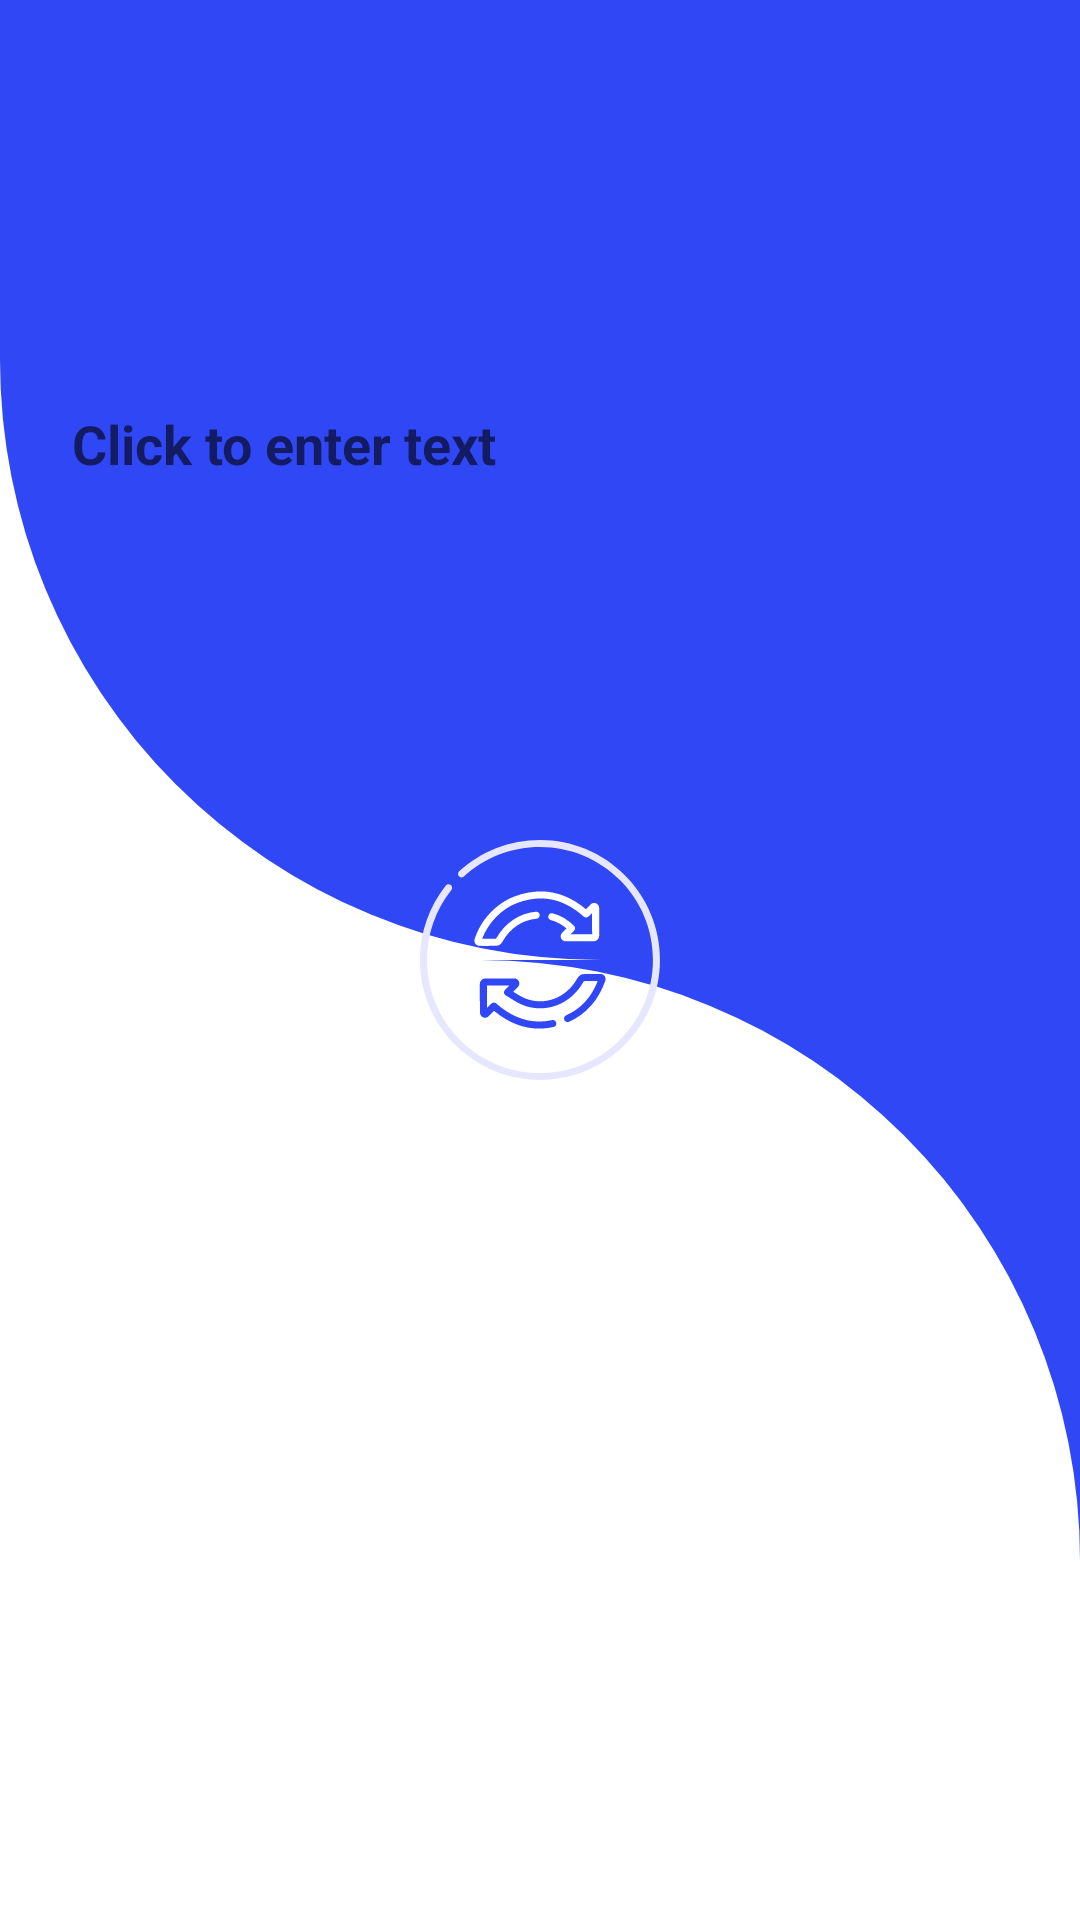

Here is an Android app screen rendered from its layout file. Give the layout XML and the strings, colors and styles it references.
<!-- AndroidManifest.xml: application theme Theme.TranslateApi -->
<!-- res/layout/activity_main.xml -->
<?xml version="1.0" encoding="utf-8"?>
<androidx.constraintlayout.widget.ConstraintLayout xmlns:android="http://schemas.android.com/apk/res/android"
    xmlns:app="http://schemas.android.com/apk/res-auto"
    xmlns:tools="http://schemas.android.com/tools"
    android:layout_width="match_parent"
    android:layout_height="match_parent"
    android:backgroundTint="@color/white"
    tools:context=".ui.MainActivity">

    <include
        android:id="@+id/include"
        layout="@layout/backgroundui"
        android:layout_width="0dp"
        android:layout_height="0dp"
        app:layout_constraintBottom_toBottomOf="parent"
        app:layout_constraintEnd_toEndOf="parent"
        app:layout_constraintStart_toStartOf="parent"
        app:layout_constraintTop_toTopOf="parent" />

    <ImageView
        android:id="@+id/swap_lang"
        android:layout_width="80dp"
        android:layout_height="80dp"
        android:src="@drawable/ic_sync"
        app:layout_constraintBottom_toBottomOf="parent"
        app:layout_constraintEnd_toEndOf="parent"
        app:layout_constraintStart_toStartOf="parent"
        app:layout_constraintTop_toTopOf="parent" />

    <LinearLayout
        android:layout_width="match_parent"
        android:layout_height="0dp"
        android:orientation="vertical"
        app:layout_constraintBottom_toTopOf="@+id/input_layout_source"
        app:layout_constraintTop_toTopOf="parent">

        <EditText
            android:id="@+id/source_text"
            android:layout_width="match_parent"
            android:layout_height="0dp"
            android:layout_weight="1"
            android:hint="@string/click_to_enter_text"
            android:padding="24dp"
            android:textColor="@color/white"
            android:textStyle="bold"
            android:inputType="text"
            android:background="@null"
            app:layout_constraintEnd_toEndOf="parent"
            app:layout_constraintStart_toStartOf="parent"
            app:layout_constraintTop_toTopOf="parent" />

        <TextView
            android:id="@+id/target_text"
            android:layout_width="match_parent"
            android:layout_height="0dp"
            android:layout_weight="1"
            android:elevation="1dp"
            android:padding="24dp"
            android:textSize="24sp"
            android:textColor="@color/black"
            android:textStyle="bold"
            android:gravity="center_vertical"
            app:layout_constraintBottom_toTopOf="@+id/textInputLayout"
            app:layout_constraintEnd_toEndOf="parent"
            app:layout_constraintStart_toStartOf="parent"
            app:layout_constraintTop_toBottomOf="@+id/source_text" />

    </LinearLayout>

    <com.google.android.material.textfield.TextInputLayout
        android:id="@+id/input_layout_source"
        android:layout_width="0dp"
        android:layout_height="wrap_content"
        android:layout_margin="24dp"
        android:hint="@string/source_language"
        app:layout_constraintBottom_toBottomOf="@+id/include"
        app:layout_constraintEnd_toStartOf="@+id/input_layout_target"
        app:layout_constraintHorizontal_chainStyle="packed"
        app:layout_constraintStart_toStartOf="parent">

        <Spinner
            android:id="@+id/dropdown_lang_source"
            android:layout_width="match_parent"
            android:layout_height="wrap_content" />

    </com.google.android.material.textfield.TextInputLayout>

    <com.google.android.material.textfield.TextInputLayout
        android:id="@+id/input_layout_target"
        android:layout_width="0dp"
        android:layout_height="wrap_content"
        android:layout_marginEnd="24dp"
        android:layout_marginBottom="24dp"
        android:hint="@string/target_language"
        app:layout_constraintBottom_toBottomOf="@+id/include"
        app:layout_constraintEnd_toEndOf="parent"
        app:layout_constraintStart_toEndOf="@+id/input_layout_source">

        <Spinner
            android:id="@+id/dropdown_lang_target"
            android:layout_width="match_parent"
            android:layout_height="wrap_content" />

    </com.google.android.material.textfield.TextInputLayout>

</androidx.constraintlayout.widget.ConstraintLayout>
<!-- res/layout/backgroundui.xml (included above) -->
<?xml version="1.0" encoding="utf-8"?>
<androidx.constraintlayout.widget.ConstraintLayout xmlns:android="http://schemas.android.com/apk/res/android"
    xmlns:app="http://schemas.android.com/apk/res-auto"
    xmlns:tools="http://schemas.android.com/tools"
    android:layout_width="match_parent"
    android:layout_height="match_parent">

    <LinearLayout
        android:id="@+id/linearLayout"
        android:layout_width="match_parent"
        android:layout_height="0dp"
        android:background="#3047f6"
        app:layout_constraintBottom_toBottomOf="parent"
        app:layout_constraintEnd_toEndOf="parent"
        app:layout_constraintStart_toStartOf="parent"
        app:layout_constraintTop_toBottomOf="@+id/top_view">

        <View
            android:layout_width="match_parent"
            android:layout_height="match_parent"
            android:background="@drawable/shape2" />

    </LinearLayout>

    <View
        android:id="@+id/top_view"
        android:layout_width="match_parent"
        android:layout_height="0dp"
        android:background="@drawable/shape1"
        app:layout_constraintBottom_toTopOf="@+id/linearLayout"
        app:layout_constraintEnd_toEndOf="parent"
        app:layout_constraintStart_toStartOf="parent"
        app:layout_constraintTop_toTopOf="parent"
        app:layout_constraintVertical_chainStyle="packed" />

</androidx.constraintlayout.widget.ConstraintLayout>
<!-- resources referenced by this layout -->
<resources>
  <!-- drawable ic_sync: vector/xml drawable (drawable, 4076 chars, omitted) -->
  <!-- drawable shape1 (drawable) -->
  <?xml version="1.0" encoding="utf-8"?>
  <shape xmlns:android="http://schemas.android.com/apk/res/android"
      android:shape="rectangle">
  
      <solid android:color="#3047f6" />
      <corners android:bottomLeftRadius="200dp" />
  
  </shape>
  <!-- drawable shape2 (drawable) -->
  <?xml version="1.0" encoding="utf-8"?>
  <shape xmlns:android="http://schemas.android.com/apk/res/android"
      android:shape="rectangle">
  
      <solid android:color="@color/white" />
      <corners android:topRightRadius="200dp" />
  
  </shape>
  <string name="click_to_enter_text">Click to enter text</string>
  <string name="source_language">Source Language</string>
  <string name="target_language">Target Language</string>
  <style name="Theme.TranslateApi" parent="Theme.MaterialComponents.DayNight.NoActionBar">
          
          <item name="colorPrimary">@color/purple_500</item>
          <item name="colorPrimaryVariant">@color/purple_700</item>
          <item name="colorOnPrimary">@color/white</item>
          
          <item name="colorSecondary">@color/teal_200</item>
          <item name="colorSecondaryVariant">@color/teal_700</item>
          <item name="colorOnSecondary">@color/black</item>
          
          <item name="android:statusBarColor" tools:targetApi="l">?attr/colorPrimaryVariant</item>
          
      </style>
  <!-- not gathered from this repository: default colours our renderer supplied (Android Studio template values) -->
  <color name="purple_500">#FF6200EE</color>
  <color name="purple_700">#FF3700B3</color>
  <color name="teal_200">#FF03DAC5</color>
  <color name="teal_700">#FF018786</color>
  <color name="black">#FF000000</color>
  <color name="white">#FFFFFFFF</color>
</resources>
